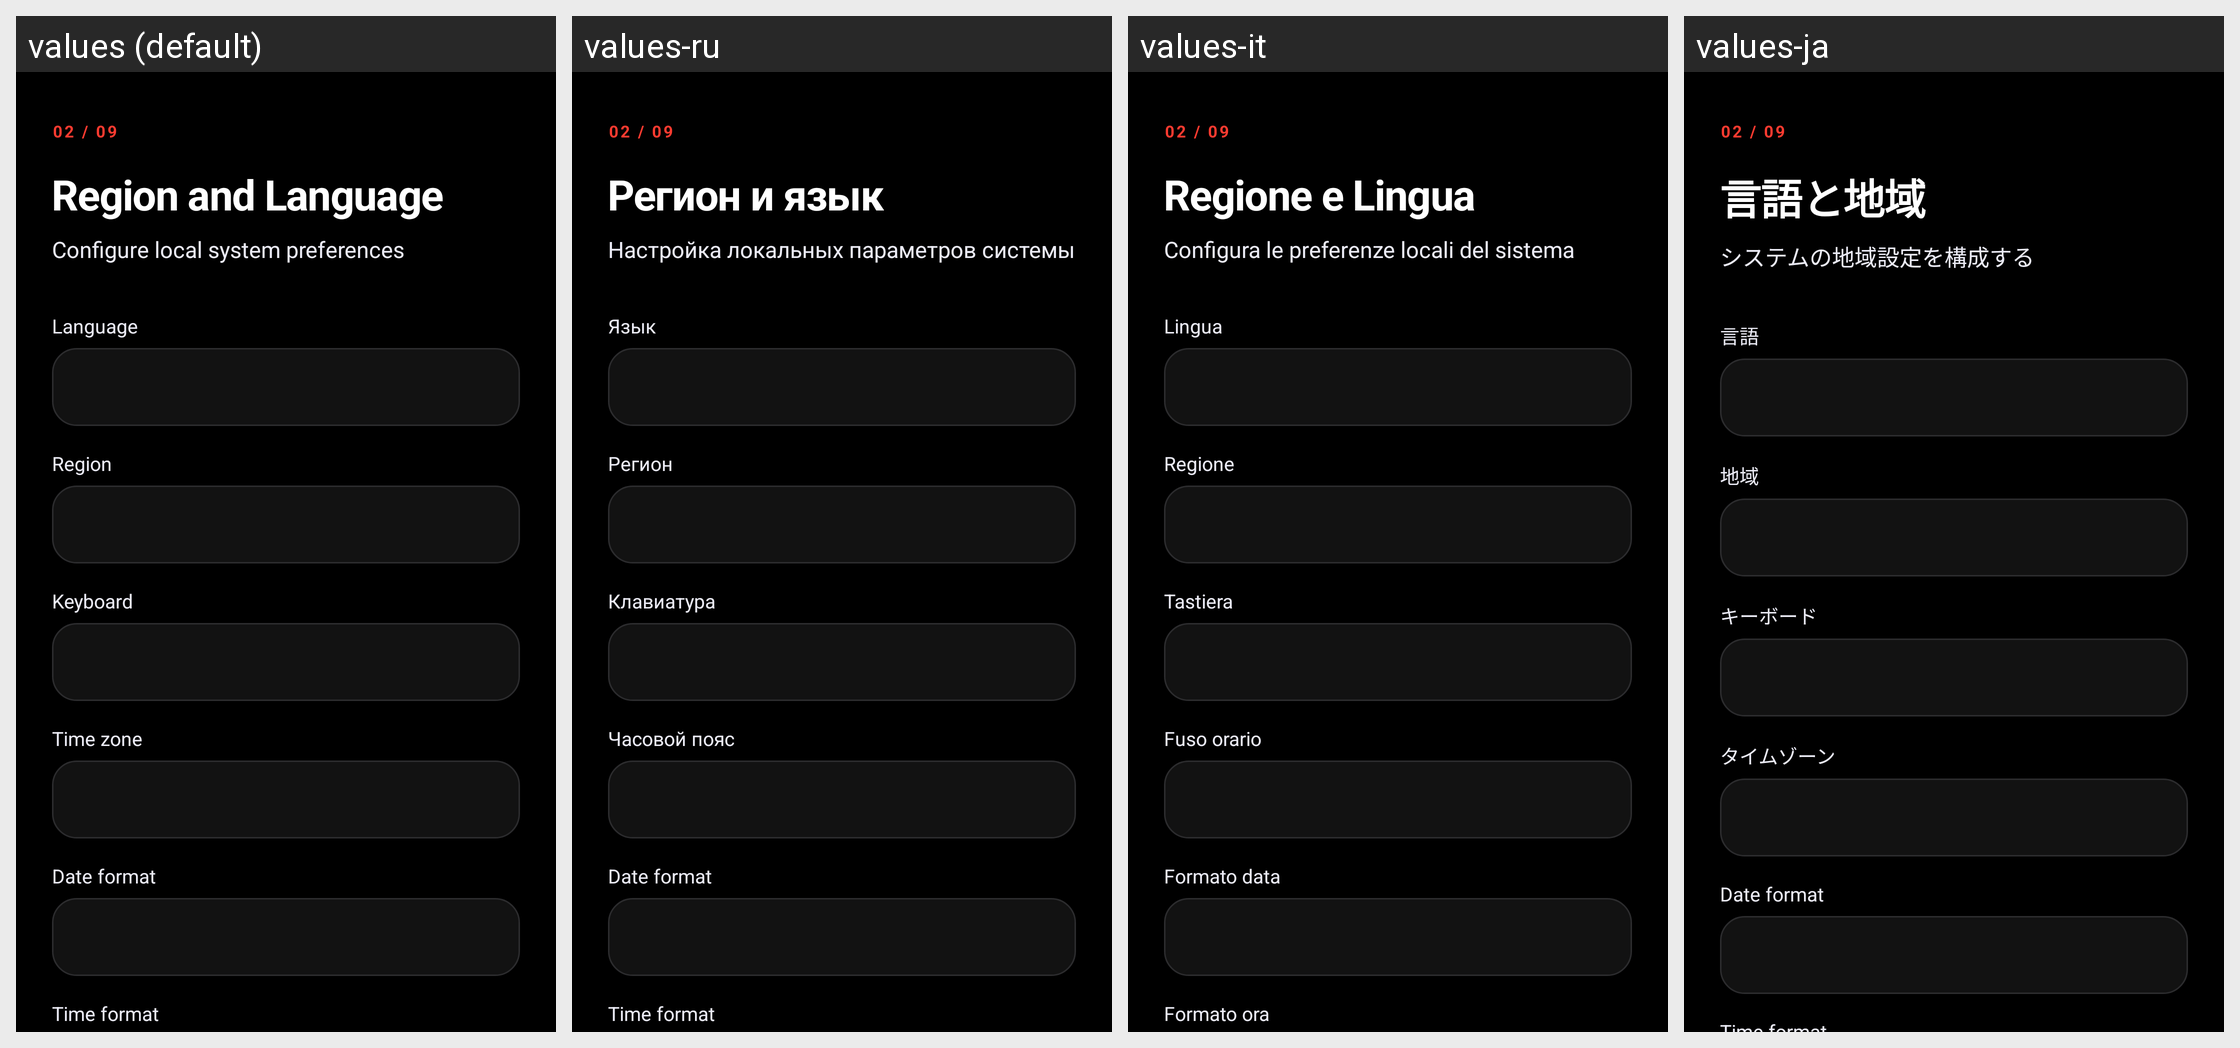

Strings drawn on this Android screen and how each of the app's shown locales translates them:
Android screen res/layout/fragment_region.xml rendered under 4 locales, left to right: values (default), values-ru, values-it, values-ja. Device: Nexus 5 (rendered at 1080×1920; each locale shown at half size, 540×960, under a caption strip naming it); theme Theme.CDNSetupWizard.
Other locales in the repository, not shown: values-de, values-es, values-fr, values-pt, values-zh.
Strings drawn on this screen, with the default value and each locale's value (text and hints the layout hard-codes, and strings that could not be matched under every locale, appear in the picture but are not listed):

region_title
  values: Region and Language
  values-ru: Регион и язык
  values-it: Regione e Lingua
  values-ja: 言語と地域

region_subtitle
  values: Configure local system preferences
  values-ru: Настройка локальных параметров системы
  values-it: Configura le preferenze locali del sistema
  values-ja: システムの地域設定を構成する

region_language
  values: Language
  values-ru: Язык
  values-it: Lingua
  values-ja: 言語

region_region
  values: Region
  values-ru: Регион
  values-it: Regione
  values-ja: 地域

region_keyboard
  values: Keyboard
  values-ru: Клавиатура
  values-it: Tastiera
  values-ja: キーボード

region_timezone
  values: Time zone
  values-ru: Часовой пояс
  values-it: Fuso orario
  values-ja: タイムゾーン

region_date_format
  values: Date format
  values-ru: Date format  [not translated; the default value is used]
  values-it: Formato data
  values-ja: Date format  [not translated; the default value is used]
